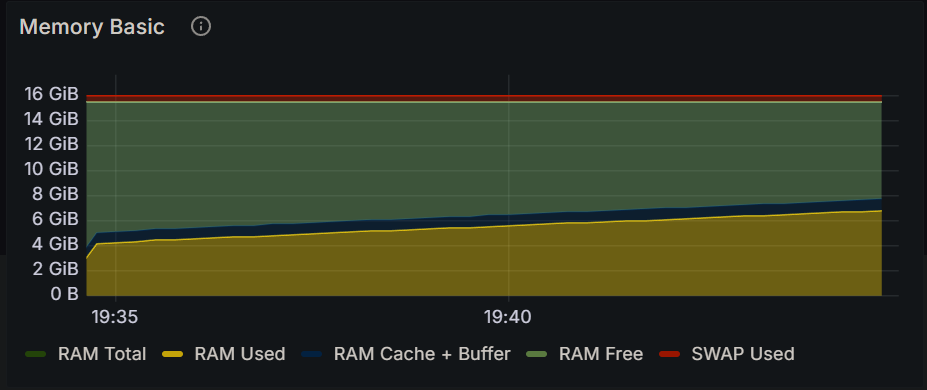

The table this chart was drawn from, first rows:
Time, RAM Total, RAM Used, RAM Cache + Buffer, RAM Free, SWAP Used
2024-12-15 19:34:30, 15.5 GiB, 1.95 GiB, 818 MiB, 12.8 GiB, 473 MiB
2024-12-15 19:34:45, 15.5 GiB, 4.15 GiB, 903 MiB, 10.5 GiB, 473 MiB
2024-12-15 19:35:00, 15.5 GiB, 4.24 GiB, 904 MiB, 10.4 GiB, 473 MiB
2024-12-15 19:35:15, 15.5 GiB, 4.32 GiB, 904 MiB, 10.3 GiB, 473 MiB
2024-12-15 19:35:30, 15.5 GiB, 4.42 GiB, 912 MiB, 10.2 GiB, 473 MiB
2024-12-15 19:35:45, 15.5 GiB, 4.46 GiB, 913 MiB, 10.2 GiB, 473 MiB
2024-12-15 19:36:00, 15.5 GiB, 4.55 GiB, 913 MiB, 10.1 GiB, 473 MiB
2024-12-15 19:36:15, 15.5 GiB, 4.60 GiB, 913 MiB, 10.1 GiB, 473 MiB
2024-12-15 19:36:30, 15.5 GiB, 4.68 GiB, 913 MiB, 9.97 GiB, 473 MiB
2024-12-15 19:36:45, 15.5 GiB, 4.72 GiB, 913 MiB, 9.93 GiB, 473 MiB
2024-12-15 19:37:00, 15.5 GiB, 4.81 GiB, 913 MiB, 9.85 GiB, 473 MiB
2024-12-15 19:37:15, 15.5 GiB, 4.87 GiB, 913 MiB, 9.79 GiB, 473 MiB
2024-12-15 19:37:30, 15.5 GiB, 4.95 GiB, 914 MiB, 9.71 GiB, 473 MiB
2024-12-15 19:37:45, 15.5 GiB, 4.99 GiB, 914 MiB, 9.67 GiB, 473 MiB
2024-12-15 19:38:00, 15.5 GiB, 5.07 GiB, 914 MiB, 9.58 GiB, 473 MiB
2024-12-15 19:38:15, 15.5 GiB, 5.14 GiB, 914 MiB, 9.51 GiB, 473 MiB
2024-12-15 19:38:30, 15.5 GiB, 5.18 GiB, 914 MiB, 9.48 GiB, 473 MiB
2024-12-15 19:38:45, 15.5 GiB, 5.27 GiB, 914 MiB, 9.38 GiB, 473 MiB
2024-12-15 19:39:00, 15.5 GiB, 5.31 GiB, 914 MiB, 9.34 GiB, 473 MiB
2024-12-15 19:39:15, 15.5 GiB, 5.40 GiB, 914 MiB, 9.26 GiB, 473 MiB
2024-12-15 19:39:30, 15.5 GiB, 5.45 GiB, 914 MiB, 9.21 GiB, 473 MiB
2024-12-15 19:39:45, 15.5 GiB, 5.53 GiB, 915 MiB, 9.12 GiB, 473 MiB
2024-12-15 19:40:00, 15.5 GiB, 5.57 GiB, 915 MiB, 9.09 GiB, 473 MiB
2024-12-15 19:40:15, 15.5 GiB, 5.67 GiB, 915 MiB, 8.99 GiB, 473 MiB
2024-12-15 19:40:30, 15.5 GiB, 5.71 GiB, 915 MiB, 8.94 GiB, 473 MiB
2024-12-15 19:40:45, 15.5 GiB, 5.79 GiB, 915 MiB, 8.86 GiB, 473 MiB
2024-12-15 19:41:00, 15.5 GiB, 5.83 GiB, 915 MiB, 8.82 GiB, 473 MiB
2024-12-15 19:41:15, 15.5 GiB, 5.89 GiB, 916 MiB, 8.77 GiB, 473 MiB
2024-12-15 19:41:30, 15.5 GiB, 5.96 GiB, 916 MiB, 8.69 GiB, 473 MiB
2024-12-15 19:41:45, 15.5 GiB, 6.01 GiB, 916 MiB, 8.64 GiB, 473 MiB
2024-12-15 19:42:00, 15.5 GiB, 6.10 GiB, 916 MiB, 8.56 GiB, 473 MiB
2024-12-15 19:42:15, 15.5 GiB, 6.14 GiB, 916 MiB, 8.51 GiB, 473 MiB
2024-12-15 19:42:30, 15.5 GiB, 6.24 GiB, 916 MiB, 8.41 GiB, 473 MiB
2024-12-15 19:42:45, 15.5 GiB, 6.28 GiB, 916 MiB, 8.37 GiB, 473 MiB
2024-12-15 19:43:00, 15.5 GiB, 6.35 GiB, 916 MiB, 8.30 GiB, 473 MiB
2024-12-15 19:43:15, 15.5 GiB, 6.41 GiB, 916 MiB, 8.24 GiB, 473 MiB
2024-12-15 19:43:30, 15.5 GiB, 6.45 GiB, 916 MiB, 8.20 GiB, 473 MiB
2024-12-15 19:43:45, 15.5 GiB, 6.54 GiB, 917 MiB, 8.11 GiB, 473 MiB
2024-12-15 19:44:00, 15.5 GiB, 6.59 GiB, 917 MiB, 8.06 GiB, 473 MiB
2024-12-15 19:44:15, 15.5 GiB, 6.69 GiB, 917 MiB, 7.97 GiB, 473 MiB
2024-12-15 19:44:30, 15.5 GiB, 6.73 GiB, 917 MiB, 7.92 GiB, 473 MiB
2024-12-15 19:44:45, 15.5 GiB, 6.82 GiB, 917 MiB, 7.84 GiB, 473 MiB
